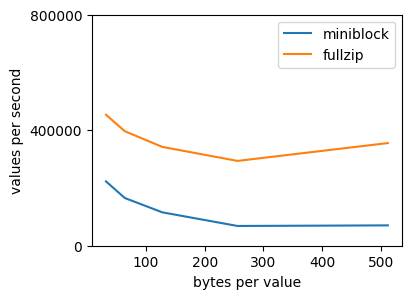

Values plotted in this chart, from the file beside it:
encoding, size_bytes, takes_per_second
mb, 32, 222781
mb, 64, 165214
mb, 128, 115598
mb, 256, 68408
mb, 512, 70461
fz, 32, 453570
fz, 64, 396590
fz, 128, 342200
fz, 256, 293730
fz, 512, 355467
